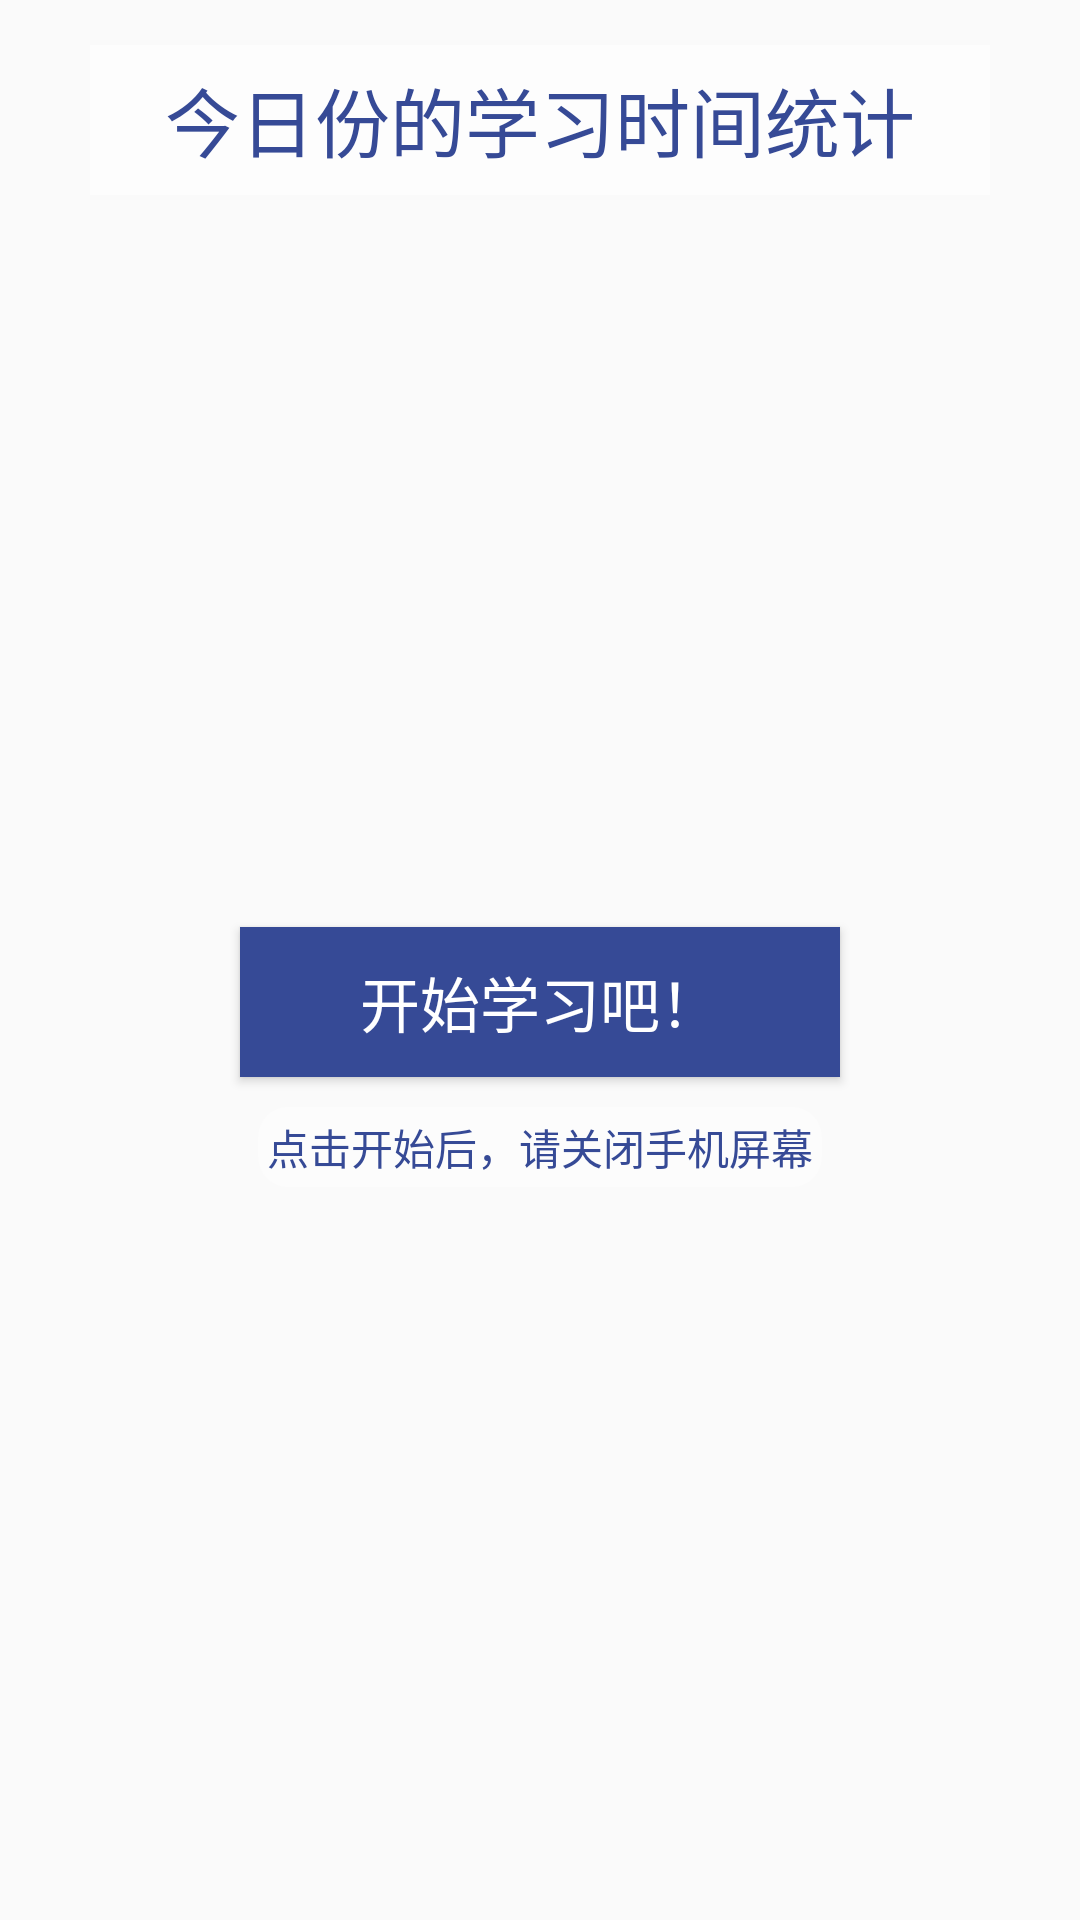

The Android layout XML behind this screen, and the referenced resources:
<!-- AndroidManifest.xml: application theme TranslucentTheme -->
<!-- res/layout/layout_timemanager1_fragment.xml -->
<?xml version="1.0" encoding="utf-8"?>

<LinearLayout xmlns:android="http://schemas.android.com/apk/res/android"
    android:layout_width="match_parent"
    android:layout_height="match_parent"
    android:orientation="vertical"
    android:gravity="center_horizontal">
    <LinearLayout
        android:id="@+id/barcontainer"
        android:layout_width="wrap_content"
        android:layout_height="wrap_content"
        android:orientation="vertical"
        android:gravity="center">
        <TextView
            android:layout_width="300dp"
            android:layout_height="50dp"
            android:textColor="@color/darkblue"
            android:text="今日份的学习时间统计"
            android:textSize="25sp"
            android:gravity="center"
            android:layout_marginTop="15dp"
            android:background="#99FFFFFF"/>
    </LinearLayout>
    <LinearLayout
        android:layout_width="match_parent"
        android:layout_height="match_parent"
        android:orientation="vertical"
        android:gravity="center">
        <Button
            android:id="@+id/bae"
            android:layout_width="200dp"
            android:layout_height="50dp"
            android:background="@color/darkblue"
            android:text="开始学习吧！"
            android:textSize="20sp"
            android:textColor="#fff"/>
        <TextView
            android:layout_width="wrap_content"
            android:layout_height="wrap_content"
            android:text="点击开始后，请关闭手机屏幕"
            android:layout_marginTop="10dp"
            android:padding="3dp"
            android:textColor="@color/darkblue"
            android:background="@drawable/transparent_white"/>
    </LinearLayout>
</LinearLayout>
<!-- resources referenced by this layout -->
<resources>
  <color name="darkblue">#364A96</color>
  <!-- drawable transparent_white (drawable) -->
  <?xml version="1.0" encoding="utf-8"?>
  
  <shape xmlns:android="http://schemas.android.com/apk/res/android"
      android:shape="rectangle">
      <solid android:color="#55ffffff"/>
      <corners android:radius="10dp"/>
  </shape>
  <style name="TranslucentTheme" parent="Theme.AppCompat.Light.NoActionBar">
          //设置为true，意味着xml布局延伸到状态栏  
          <item name="android:windowTranslucentStatus">true</item>
          <item name="android:windowTranslucentNavigation">false</item>
      </style>
</resources>
